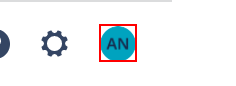
Task: Robotic Enterprise Framework
Workflow: LogOut-Sequence

Step 1: click on the element in window 'Griffin RPA Work - Agile Board - JIRA' (chrome.exe)

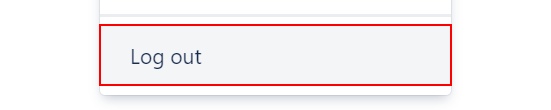
Step 2: click on the link 'Log out' in window 'Griffin RPA Work - Agile Board - JIRA' (chrome.exe)

Step 3: click on the element in window 'Log out of your Atlassian account - Log in with Atlassian account' (chrome.exe) (no picture)

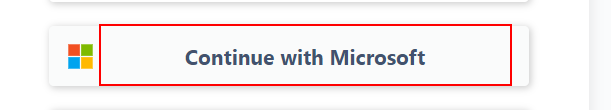
Step 4: find the element 'Continue with Microsoft' in window 'Log in to continue - Log in with Atlassian account' (chrome.exe)

Step 5 [then]: click on the element 'Continue with Microsoft' in window 'Log in to continue - Log in with Atlassian account' (chrome.exe) (same screen as step 4)

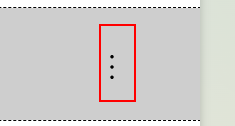
Step 6: click on the image in window 'Sign in to your account' (chrome.exe)

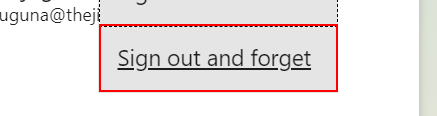
Step 7: click on the link in window 'Sign in to your account' (chrome.exe)